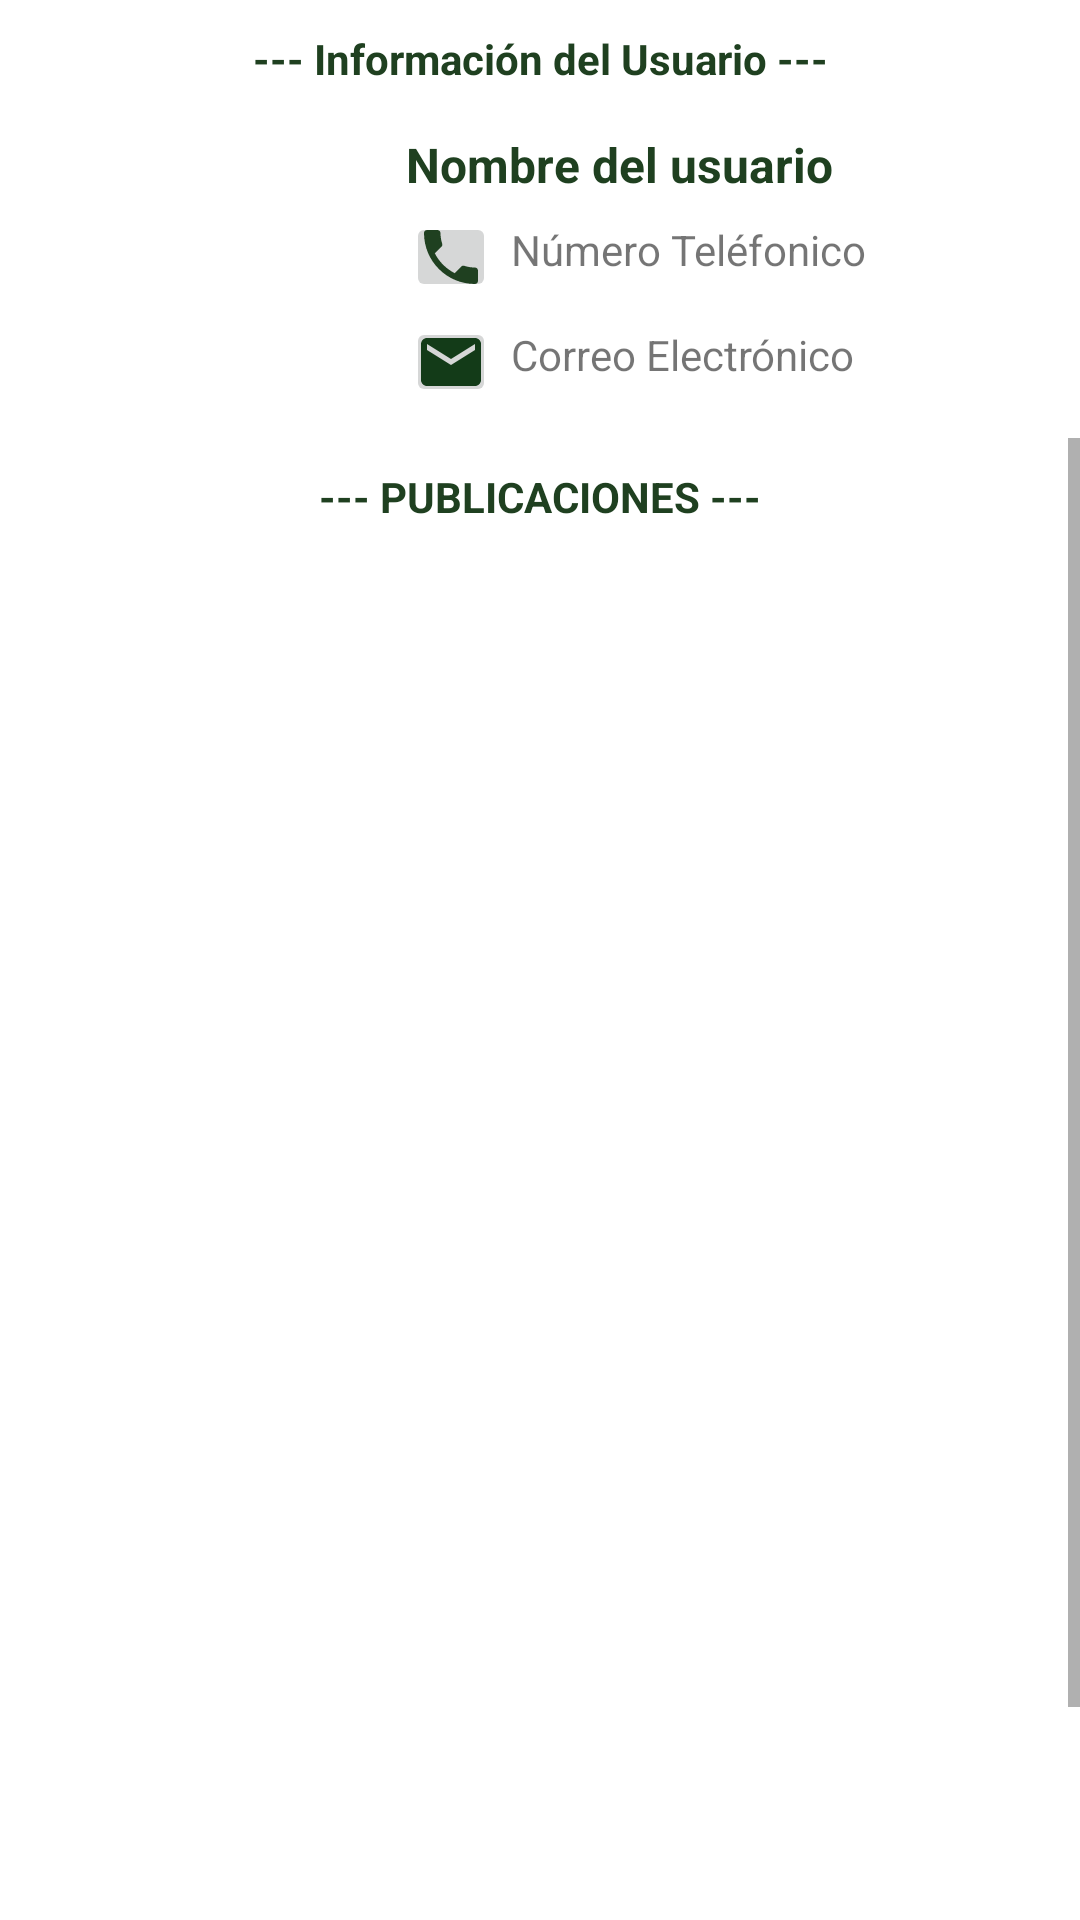

This screen was rendered from an Android layout file. Write that file and the resources it references.
<!-- AndroidManifest.xml: application theme Theme.PruebaCeiba -->
<!-- res/layout/activity_info_user.xml -->
<?xml version="1.0" encoding="utf-8"?>
<androidx.constraintlayout.widget.ConstraintLayout
    xmlns:android="http://schemas.android.com/apk/res/android"
    xmlns:app="http://schemas.android.com/apk/res-auto"
    xmlns:tools="http://schemas.android.com/tools"
    android:layout_width="match_parent"
    android:layout_height="match_parent"
    tools:context=".ui.view.InfoUserActivity">

    <TextView
        android:id="@+id/tvTitle"
        android:layout_width="wrap_content"
        android:layout_height="wrap_content"
        android:layout_marginStart="139dp"
        android:layout_marginTop="10dp"
        android:layout_marginEnd="139dp"
        android:text="@string/text_InfoUser"
        android:textColor="@color/verde_3"
        android:textStyle="bold"
        app:layout_constraintEnd_toEndOf="parent"
        app:layout_constraintStart_toStartOf="parent"
        app:layout_constraintTop_toTopOf="parent" />

    <ImageView
        android:id="@+id/imgViewPhotoUser"
        android:layout_width="106dp"
        android:layout_height="105dp"
        android:layout_marginTop="12dp"
        app:layout_constraintEnd_toEndOf="parent"
        app:layout_constraintStart_toStartOf="parent"
        app:layout_constraintTop_toBottomOf="@+id/tvTitle"
        app:srcCompat="@drawable/img_perfil_usuario_defecto"
        app:layout_constraintHorizontal_bias="0.1"/>

    <TextView
        android:id="@+id/tvNombreUser2"
        android:layout_width="0dp"
        android:layout_height="wrap_content"
        android:layout_marginTop="15dp"
        android:layout_marginStart="4dp"
        android:layout_marginEnd="4dp"
        android:textAlignment="textStart"
        android:ellipsize="end"
        android:singleLine="true"
        android:text="@string/text_nombreUser"
        android:textColor="@color/verde_3"
        android:textSize="16sp"
        android:textStyle="bold"
        app:layout_constraintEnd_toEndOf="parent"
        app:layout_constraintStart_toEndOf="@+id/imgViewPhotoUser"
        app:layout_constraintTop_toBottomOf="@+id/tvTitle"/>

    <ImageButton
        android:id="@+id/imagBtnIconTelefono2"
        android:layout_width="30dp"
        android:layout_height="30dp"
        android:layout_marginStart="4dp"
        android:layout_marginTop="5dp"
        android:layout_marginEnd="5dp"
        android:src="@drawable/ic_phone"
        app:layout_constraintEnd_toEndOf="parent"
        app:layout_constraintStart_toEndOf="@+id/imgViewPhotoUser"
        app:layout_constraintTop_toBottomOf="@+id/tvNombreUser2"
        app:layout_constraintHorizontal_bias="0.0"/>

    <TextView
        android:id="@+id/tvNumTelefonico2"
        android:layout_width="wrap_content"
        android:layout_height="wrap_content"
        android:layout_marginTop="8dp"
        android:layout_marginStart="5dp"
        android:text="@string/text_numTel"
        app:layout_constraintEnd_toEndOf="parent"
        app:layout_constraintStart_toEndOf="@+id/imagBtnIconTelefono2"
        app:layout_constraintTop_toBottomOf="@id/tvNombreUser2"
        app:layout_constraintHorizontal_bias="0.0"/>

    <ImageButton
        android:id="@+id/imagBtnIconEMail2"
        android:layout_width="30dp"
        android:layout_height="30dp"
        android:layout_marginStart="4dp"
        android:layout_marginTop="5dp"
        android:layout_marginEnd="5dp"
        android:src="@drawable/ic_email"
        app:layout_constraintEnd_toEndOf="parent"
        app:layout_constraintStart_toEndOf="@+id/imgViewPhotoUser"
        app:layout_constraintTop_toBottomOf="@+id/imagBtnIconTelefono2"
        app:layout_constraintHorizontal_bias="0.0"/>

    <TextView
        android:id="@+id/tvEmail2"
        android:layout_width="wrap_content"
        android:layout_height="wrap_content"
        android:layout_marginTop="16dp"
        android:layout_marginStart="5dp"
        android:text="@string/text_Email"
        app:layout_constraintEnd_toEndOf="parent"
        app:layout_constraintStart_toEndOf="@+id/imagBtnIconEMail2"
        app:layout_constraintTop_toBottomOf="@id/tvNumTelefonico2"
        app:layout_constraintHorizontal_bias="0.0"/>

    <androidx.constraintlayout.widget.ConstraintLayout
        android:layout_width="match_parent"
        android:layout_height="0dp"
        android:focusableInTouchMode="true"
        android:focusable="true"
        android:clickable="true"
        app:layout_constraintBottom_toBottomOf="parent"
        app:layout_constraintEnd_toEndOf="parent"
        app:layout_constraintHorizontal_bias="0.0"
        app:layout_constraintStart_toStartOf="parent"
        app:layout_constraintTop_toBottomOf="@+id/imgViewPhotoUser">

        <ScrollView
            android:layout_width="match_parent"
            android:layout_height="match_parent"
            tools:layout_editor_absoluteX="0dp"
            tools:layout_editor_absoluteY="-185dp">

            <androidx.constraintlayout.widget.ConstraintLayout
                android:id="@+id/constraintLayoutInferiorScrollView"
                android:layout_width="match_parent"
                android:layout_height="match_parent">

                <TextView
                    android:id="@+id/tvPublicaciones"
                    android:layout_width="wrap_content"
                    android:layout_height="wrap_content"
                    android:layout_marginTop="10dp"
                    android:text="@string/text_InfoPublic"
                    android:textColor="@color/verde_3"
                    android:textStyle="bold"

                    app:layout_constraintEnd_toEndOf="parent"
                    app:layout_constraintStart_toStartOf="parent"
                    app:layout_constraintTop_toTopOf="parent" />

                <androidx.recyclerview.widget.RecyclerView
                    android:id="@+id/RViewPostsUsers"
                    android:layout_width="match_parent"
                    android:layout_height="0dp"
                    android:layout_marginTop="4dp"
                    android:layout_marginBottom="4dp"
                    app:layout_constraintBottom_toTopOf="@+id/btnVolver"
                    app:layout_constraintEnd_toEndOf="parent"
                    app:layout_constraintStart_toStartOf="parent"
                    app:layout_constraintTop_toBottomOf="@+id/tvPublicaciones" />

                <Button
                    android:id="@+id/btnVolver"
                    android:layout_width="wrap_content"
                    android:layout_height="wrap_content"
                    android:layout_marginTop="500dp"
                    android:backgroundTint="@color/verde_3"
                    android:text="Regresar"
                    app:layout_constraintBottom_toBottomOf="parent"
                    app:layout_constraintEnd_toEndOf="parent"
                    app:layout_constraintStart_toStartOf="parent"
                    app:layout_constraintTop_toBottomOf="@id/tvPublicaciones" />

            </androidx.constraintlayout.widget.ConstraintLayout>

        </ScrollView>

        <ProgressBar
            android:id="@+id/progressCircularPosts"
            android:layout_width="wrap_content"
            android:layout_height="wrap_content"
            android:visibility="gone"
            app:layout_constraintTop_toTopOf="parent"
            app:layout_constraintStart_toStartOf="parent"
            app:layout_constraintBottom_toBottomOf="parent"
            app:layout_constraintEnd_toEndOf="parent"/>

    </androidx.constraintlayout.widget.ConstraintLayout>

</androidx.constraintlayout.widget.ConstraintLayout>
<!-- resources referenced by this layout -->
<resources>
  <color name="verde_3">#1F4020</color>
  <!-- drawable ic_email (drawable) -->
  <vector android:height="24dp" android:tint="#133B18"
      android:viewportHeight="24" android:viewportWidth="24"
      android:width="24dp" xmlns:android="http://schemas.android.com/apk/res/android">
      <path android:fillColor="@android:color/white" android:pathData="M20,4L4,4c-1.1,0 -1.99,0.9 -1.99,2L2,18c0,1.1 0.9,2 2,2h16c1.1,0 2,-0.9 2,-2L22,6c0,-1.1 -0.9,-2 -2,-2zM20,8l-8,5 -8,-5L4,6l8,5 8,-5v2z"/>
  </vector>
  <!-- drawable ic_phone (drawable) -->
  <vector xmlns:android="http://schemas.android.com/apk/res/android"
      android:width="24dp"
      android:height="24dp"
      android:viewportWidth="24"
      android:viewportHeight="24"
      android:tint="@color/verde_3">
    <path
        android:fillColor="@android:color/white"
        android:pathData="M6.62,10.79c1.44,2.83 3.76,5.14 6.59,6.59l2.2,-2.2c0.27,-0.27 0.67,-0.36 1.02,-0.24 1.12,0.37 2.33,0.57 3.57,0.57 0.55,0 1,0.45 1,1V20c0,0.55 -0.45,1 -1,1 -9.39,0 -17,-7.61 -17,-17 0,-0.55 0.45,-1 1,-1h3.5c0.55,0 1,0.45 1,1 0,1.25 0.2,2.45 0.57,3.57 0.11,0.35 0.03,0.74 -0.25,1.02l-2.2,2.2z"/>
  </vector>
  <string name="text_Email">Correo Electrónico</string>
  <string name="text_InfoPublic">--- PUBLICACIONES ---</string>
  <string name="text_InfoUser">--- Información del Usuario ---</string>
  <string name="text_nombreUser">Nombre del usuario</string>
  <string name="text_numTel">Número Teléfonico</string>
  <style name="Theme.PruebaCeiba" parent="Theme.MaterialComponents.DayNight.DarkActionBar">
          
          <item name="colorPrimary">@color/verde_3</item>
          <item name="colorPrimaryVariant">@color/purple_700</item>
          <item name="colorOnPrimary">@color/white</item>
          
          <item name="colorSecondary">@color/teal_200</item>
          <item name="colorSecondaryVariant">@color/teal_700</item>
          <item name="colorOnSecondary">@color/black</item>
          
          <item name="android:statusBarColor" tools:targetApi="l">?attr/colorPrimaryVariant</item>
          
      </style>
  <color name="purple_700">#FF3700B3</color>
  <color name="white">#FFFFFFFF</color>
  <color name="teal_200">#FF03DAC5</color>
  <color name="teal_700">#FF018786</color>
  <color name="black">#FF000000</color>
</resources>
